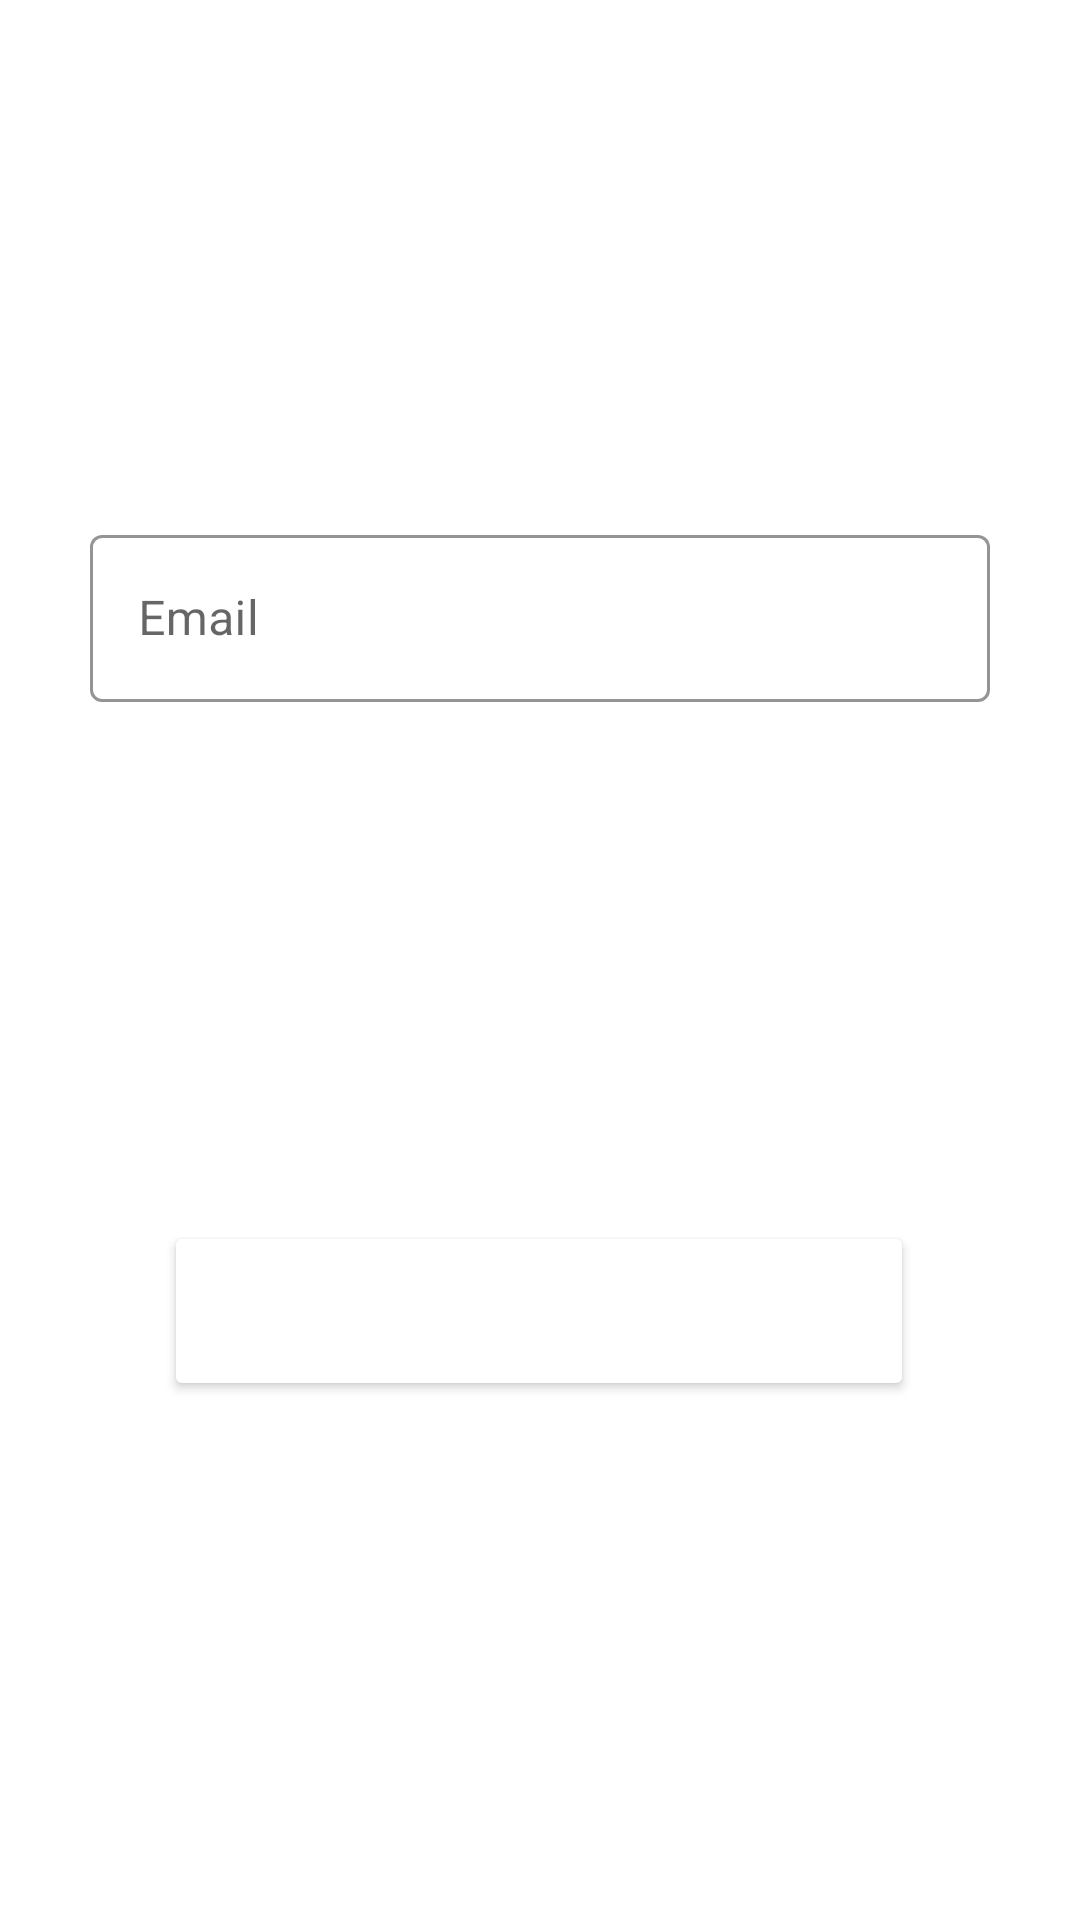

Reconstruct the res/layout file that produces this screen, plus the resources it refers to.
<!-- AndroidManifest.xml: activity theme SignupTheme -->
<!-- res/layout/activity_forgot_password.xml -->
<?xml version="1.0" encoding="utf-8"?>
<androidx.constraintlayout.widget.ConstraintLayout xmlns:android="http://schemas.android.com/apk/res/android"
    xmlns:app="http://schemas.android.com/apk/res-auto"
    xmlns:tools="http://schemas.android.com/tools"
    android:layout_width="match_parent"
    android:layout_height="match_parent"
    tools:context=".ForgotPasswordActivity">

    <com.google.android.material.textfield.TextInputLayout
        android:id="@+id/textInputLayout"
        style="@style/Widget.MaterialComponents.TextInputLayout.OutlinedBox"
        android:layout_width="300dp"
        android:layout_height="wrap_content"
        app:boxStrokeColor="@color/black"
        app:layout_constraintEnd_toEndOf="parent"
        app:layout_constraintStart_toStartOf="parent"
        app:layout_constraintTop_toTopOf="parent"
        app:layout_constraintBottom_toTopOf="@+id/btn_recover"
        app:startIconDrawable="@drawable/ic_email">

        <com.google.android.material.textfield.TextInputEditText
            android:id="@+id/etEmail"
            android:layout_width="match_parent"
            android:layout_height="wrap_content"
            android:hint="Email"
            android:inputType="textEmailAddress"
            android:textColorHint="@color/black"
            android:textCursorDrawable="@null" />

    </com.google.android.material.textfield.TextInputLayout>

    <Button
        android:id="@+id/btn_recover"
        android:layout_width="250dp"
        android:layout_height="60dp"
        android:backgroundTint="@color/orange"
        android:text="Reset my password"
        android:textAllCaps="true"
        android:textColor="@color/white"
        android:textSize="18sp"
        app:layout_constraintBottom_toBottomOf="parent"
        app:layout_constraintEnd_toEndOf="parent"
        app:layout_constraintHorizontal_bias="0.496"
        app:layout_constraintStart_toStartOf="parent"
        app:layout_constraintTop_toBottomOf="@+id/textInputLayout"
        app:layout_constraintVertical_bias="0.506" />

</androidx.constraintlayout.widget.ConstraintLayout>
<!-- resources referenced by this layout -->
<resources>
  <style name="SignupTheme" parent="Theme.MaterialComponents.DayNight.DarkActionBar">
          
          <item name="colorPrimary">@color/orange</item>
          <item name="colorPrimaryVariant">@color/orange</item>
          <item name="colorOnPrimary">@color/white</item>
          
          <item name="colorSecondary">@color/teal_200</item>
          <item name="colorSecondaryVariant">@color/teal_700</item>
          <item name="colorOnSecondary">@color/black</item>
          
          <item name="android:statusBarColor">?attr/colorPrimaryVariant</item>
          
      </style>
  <!-- not gathered from this repository: default colours our renderer supplied (Android Studio template values) -->
  <color name="teal_200">#FF03DAC5</color>
  <color name="teal_700">#FF018786</color>
  <color name="black">#FF000000</color>
  <color name="white">#FFFFFFFF</color>
</resources>
